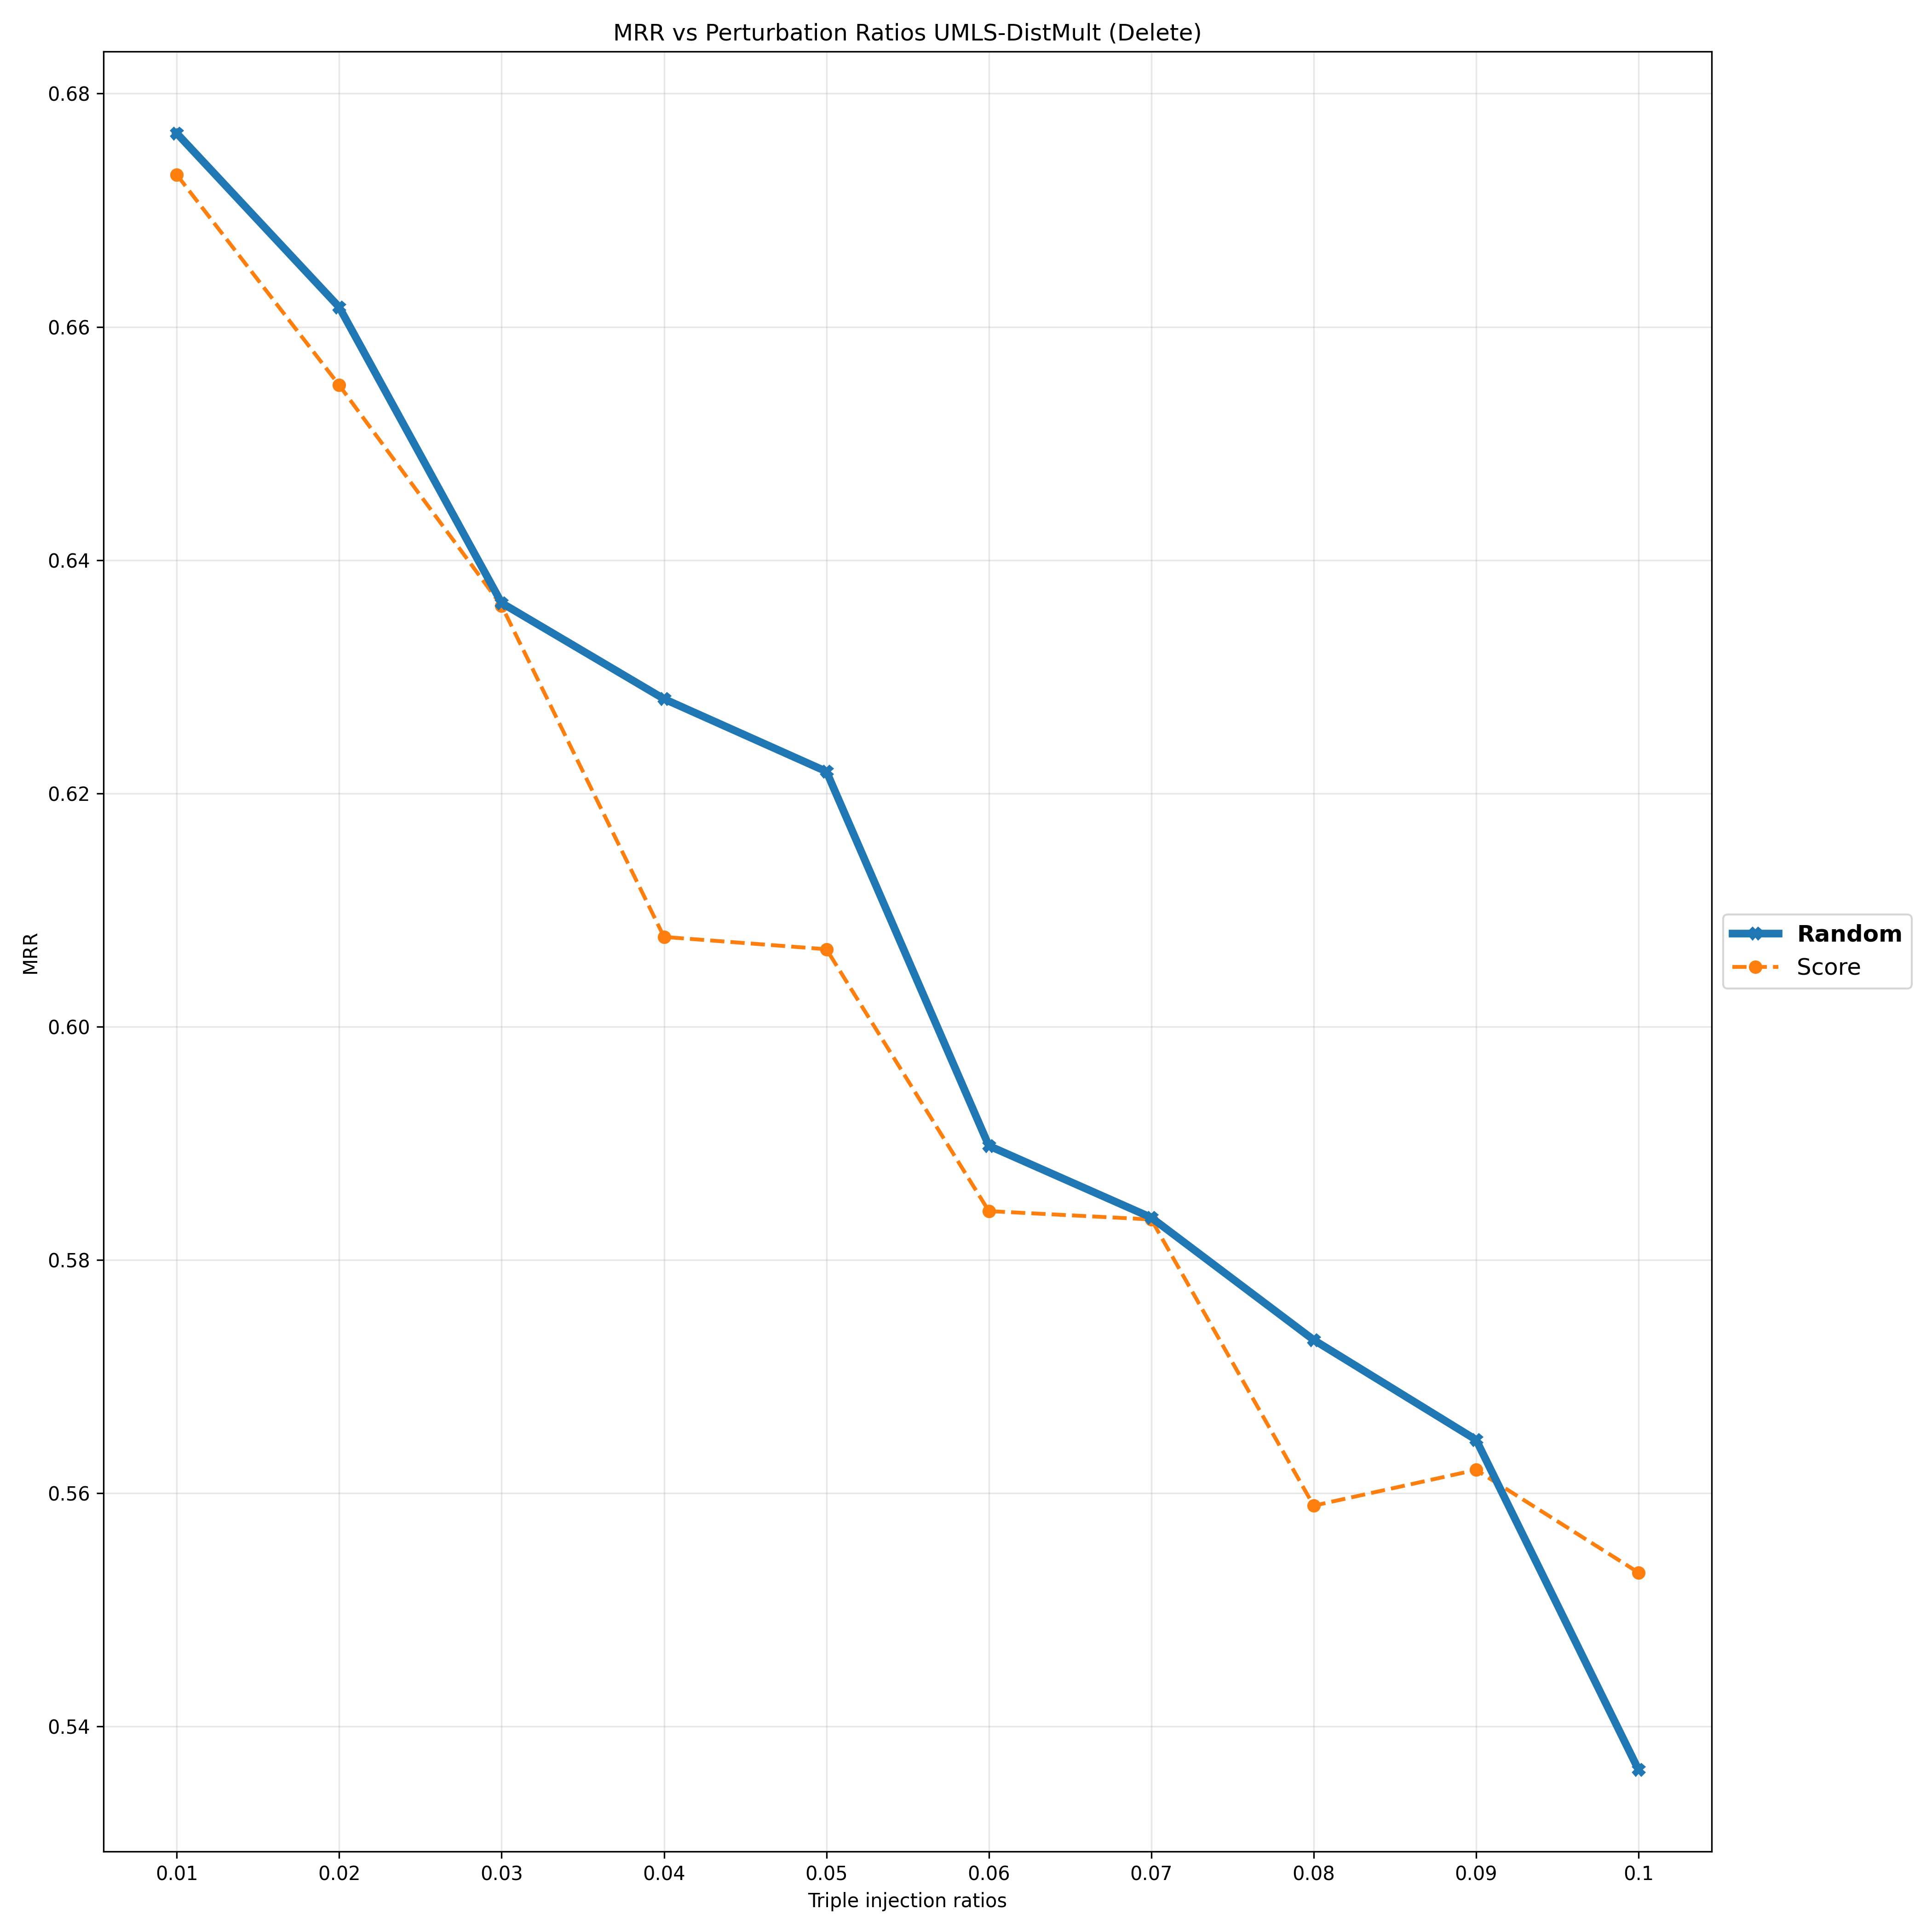

Data behind this chart, as committed beside it:
Deletion Ratios, 0.01, 0.02, 0.03, 0.04, 0.05, 0.06, 0.07, 0.08, 0.09, 0.1
Random, 0.6766, 0.6617, 0.6363, 0.6281, 0.6219, 0.5898, 0.5836, 0.5731, 0.5646, 0.5363
Score, 0.673, 0.655, 0.6361, 0.6077, 0.6066, 0.5842, 0.5835, 0.5589, 0.562, 0.5532
